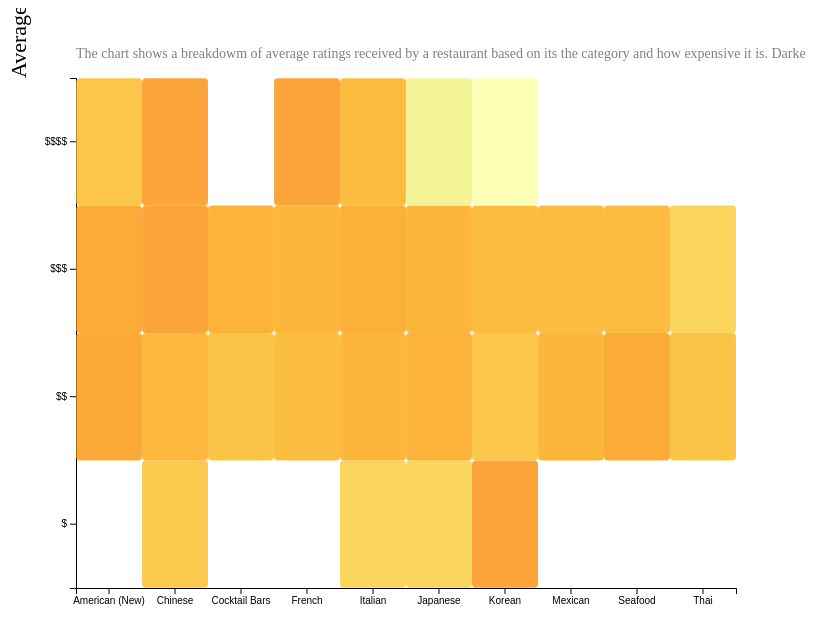
D3 v6 page, settled after 360 driven frames (6 s of simulated time); the page loaded 1 data file(s).



    // set the dimensions and margins of the graph
    const margin = {top: 70, right: 70, bottom: 70, left: 70},
      width = 800 - margin.left - margin.right,
      height = 650 - margin.top - margin.bottom;
    
    // append the svg object to the body of the page
    const svg = d3.select("#heatmap")
    .append("svg")
      .attr("width", width + margin.left + margin.right)
      .attr("height", height + margin.top + margin.bottom)
    .append("g")
      .attr("transform", `translate(${margin.left},${margin.top})`);
    
    // Labels of row and columns
    const myGroups = ["American (New)", "Chinese", "Cocktail Bars", "French", "Italian", "Japanese", "Korean", "Mexican", "Seafood", "Thai"]
    const myVars = ["$", "$$", "$$$", "$$$$"]
    
    // Build X scales and axis:
    const x = d3.scaleBand()
      .range([ 0, width ])
      .domain(myGroups)
      .padding(0.001);
    svg.append("g")
      .attr("transform", `translate(0, ${height})`)
      .call(d3.axisBottom(x))
    
    // Build X scales and axis:
    const y = d3.scaleBand()
      .range([ height, 0 ])
      .domain(myVars)
      .padding(0.001);
    svg.append("g")
      .call(d3.axisLeft(y));
    
    // Build color scale (basic heatmap)
    // const myColor = d3.scaleLinear()
    //   .range(["pink", "#f781bf"])
    //   .domain([1,100])

    // Build color scale (advanced heatmap)
    const myColor = d3.scaleSequential()
        .interpolator(d3.interpolateInferno)
        .domain([1,5])

    // QUESTION: I dont understand this code for the advanced color 

    // The tooltips are added in the advanced version 
    // create a tooltip
    const tooltip = d3.select("#heatmap")
        .append("div")
        .style("opacity", 0)
        .attr("class", "tooltip")
        .style("background-color", "white")
        .style("border", "solid")
        .style("border-width", "2px")
        .style("border-radius", "5px")
        .style("padding", "5px")

    // Three function that change the tooltip when user hover / move / leave a cell
    const mouseover = function(event,d) {
        tooltip
        .style("opacity", 1)
        d3.select(this)
        .style("stroke", "black")
        .style("opacity", 1)
    }
    const mousemove = function(event,d) {
        tooltip
        .html("The exact value of<br>this cell is: " + d.Rating)
        .style("left", (event.x)/2 + "px")
        .style("top", (event.y)/2 + "px")
    }
    const mouseleave = function(event,d) {
        tooltip
        .style("opacity", 0)
        d3.select(this)
        .style("stroke", "none")
        .style("opacity", 0.8)
    }

    //Read the data
    d3.csv("stacked_bar_.csv").then( function(data) {
    

      // For advanced heatmap: add the squares
    svg.selectAll()
        .data(data, function(d) {return d.Category+':'+d.Price;})
        .join("rect")
        .attr("x", function(d) { return x(d.Category) })
        .attr("y", function(d) { return y(d.Price) })
        .attr("rx", 4)
        .attr("ry", 4)
        .attr("width", x.bandwidth() )
        .attr("height", y.bandwidth() )
        .style("fill", function(d) { return myColor(d.Rating)} )
        .style("stroke-width", 4)
        .style("stroke", "none")
        .style("opacity", 0.8)
        .on("mouseover", mouseover)
        .on("mousemove", mousemove)
        .on("mouseleave", mouseleave)
    })  

    // Add title to graph
    svg.append("text")
        .attr("x", 0)
        .attr("y", -50)
        .attr("text-anchor", "left")
        .attr("transform", "rotate(-90)")
        .style("font-size", "22px")
        .text("Average Restaurant Ratings by Price and Category");


    // Add subtitle to graph
    svg.append("text")
        .attr("x", 0)
        .attr("y", -20)
        .attr("text-anchor", "left")
        .style("font-size", "14px")
        .style("fill", "grey")
        .style("max-width", 400)
        .text("The chart shows a breakdowm of average ratings received by a restaurant based on its the category and how expensive it is. \
               Darker shade represents lower ratings");
    

### data: stacked_bar_.csv
Category, Price, Rating, Count
American (New), $$, 4.059, 34
American (New), $$$, 4.079, 19
American (New), $$$$, 4.357, 7
Chinese, $, 4.375, 8
Chinese, $$, 4.227, 11
Chinese, $$$, 4.0, 1
Chinese, $$$$, 4.0, 1
Cocktail Bars, $$, 4.342, 19
Cocktail Bars, $$$, 4.167, 3
French, $$, 4.273, 11
French, $$$, 4.2, 10
French, $$$$, 4.0, 1
Italian, $, 4.5, 1
Italian, $$, 4.2, 35
Italian, $$$, 4.13, 23
Italian, $$$$, 4.25, 2
Japanese, $, 4.5, 1
Japanese, $$, 4.167, 21
Japanese, $$$, 4.2, 5
Japanese, $$$$, 4.833, 3
Korean, $, 4.0, 1
Korean, $$, 4.348, 23
Korean, $$$, 4.25, 2
Korean, $$$$, 5.0, 1
Mexican, $$, 4.194, 18
Mexican, $$$, 4.25, 4
Seafood, $$, 4.083, 12
Seafood, $$$, 4.25, 6
Thai, $$, 4.342, 19
Thai, $$$, 4.5, 2